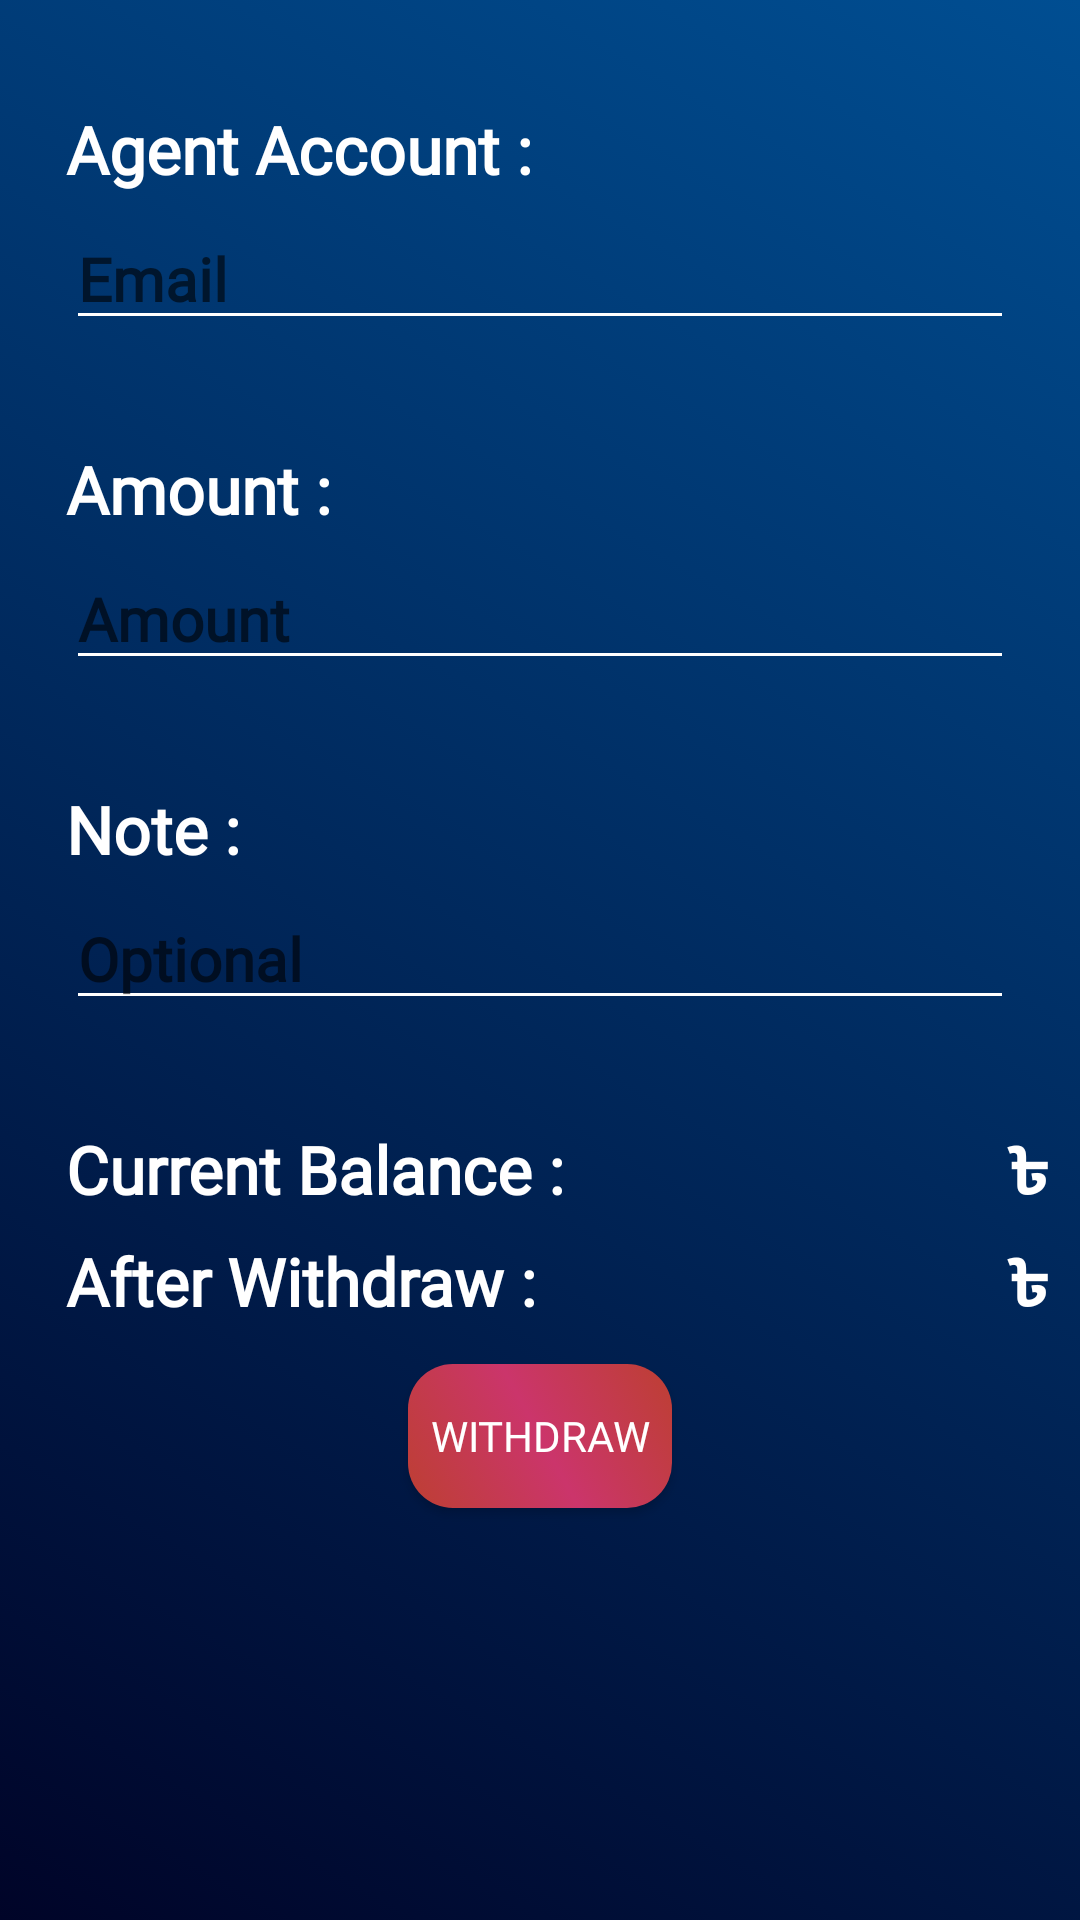

Produce the Android XML layout that renders to this screen, including the resource entries it uses.
<!-- AndroidManifest.xml: application theme Theme.Cashbook -->
<!-- res/layout/fragment_withdraw.xml -->
<?xml version="1.0" encoding="utf-8"?>
<androidx.constraintlayout.widget.ConstraintLayout xmlns:android="http://schemas.android.com/apk/res/android"
    xmlns:app="http://schemas.android.com/apk/res-auto"
    xmlns:tools="http://schemas.android.com/tools"
    android:layout_width="match_parent"
    android:layout_height="match_parent"
    android:background="@drawable/background_colour_1"
    tools:context=".fragments.WithdrawFragment">


    <TextView
        android:id="@+id/withdraw_to"
        android:layout_width="match_parent"
        android:layout_height="wrap_content"
        android:layout_marginLeft="22dp"
        android:layout_marginTop="35dp"
        android:layout_marginRight="22dp"
        android:fontFamily="@font/alike_angular"
        android:text="@string/agent_to_text"
        android:textColor="@color/white"
        android:textSize="22sp"
        android:textStyle="bold"
        app:layout_constraintEnd_toEndOf="parent"
        app:layout_constraintStart_toStartOf="parent"
        app:layout_constraintTop_toTopOf="parent"/>


    <EditText
        android:id="@+id/withdraw_email"
        android:layout_width="match_parent"
        android:layout_height="wrap_content"
        android:layout_marginLeft="22dp"
        android:layout_marginTop="5dp"
        android:layout_marginRight="22dp"
        android:backgroundTint="#FFFFFF"
        android:fontFamily="@font/alike_angular"
        android:hint="@string/email_hint"
        android:inputType="textEmailAddress"
        android:textColor="@color/white"
        android:textSize="20sp"
        android:textStyle="bold"
        app:layout_constraintEnd_toEndOf="parent"
        app:layout_constraintStart_toStartOf="parent"
        app:layout_constraintTop_toBottomOf="@id/withdraw_to"
        android:autofillHints="Email Address">

    </EditText>

    <TextView
        android:id="@+id/amount_withdraw_text"
        android:layout_width="match_parent"
        android:layout_height="wrap_content"
        android:layout_marginLeft="22dp"
        android:layout_marginTop="35dp"
        android:layout_marginRight="22dp"
        android:fontFamily="@font/alike_angular"
        android:text="@string/amount_text"
        android:textColor="@color/white"
        android:textSize="22sp"
        android:textStyle="bold"
        app:layout_constraintEnd_toEndOf="parent"
        app:layout_constraintStart_toStartOf="parent"
        app:layout_constraintTop_toBottomOf="@id/withdraw_email" />

    <EditText
        android:id="@+id/withdraw_amount"
        android:layout_width="match_parent"
        android:layout_height="wrap_content"
        android:layout_marginLeft="22dp"
        android:layout_marginTop="5dp"
        android:layout_marginRight="22dp"
        android:backgroundTint="#FFFFFF"
        android:fontFamily="@font/alike_angular"
        android:hint="@string/amount_hint"
        android:inputType="number|numberDecimal"
        android:textColor="@color/white"
        android:textSize="20sp"
        android:textStyle="bold"
        app:layout_constraintEnd_toEndOf="parent"
        app:layout_constraintStart_toStartOf="parent"
        app:layout_constraintTop_toBottomOf="@id/amount_withdraw_text"
        android:autofillHints="money">

    </EditText>


    <TextView
        android:id="@+id/note_withdraw_text"
        android:layout_width="match_parent"
        android:layout_height="wrap_content"
        android:layout_marginLeft="22dp"
        android:layout_marginTop="35dp"
        android:layout_marginRight="22dp"
        android:fontFamily="@font/alike_angular"
        android:text="@string/note_text"
        android:textColor="@color/white"
        android:textSize="22sp"
        android:textStyle="bold"
        app:layout_constraintEnd_toEndOf="parent"
        app:layout_constraintStart_toStartOf="parent"
        app:layout_constraintTop_toBottomOf="@id/withdraw_amount" />

    <EditText
        android:id="@+id/withdraw_note"
        android:layout_width="match_parent"
        android:layout_height="wrap_content"
        android:layout_marginLeft="22dp"
        android:layout_marginTop="5dp"
        android:layout_marginRight="22dp"
        android:backgroundTint="#FFFFFF"
        android:fontFamily="@font/alike_angular"
        android:hint="@string/note_hint"
        android:inputType="textShortMessage"
        android:maxLength="30"
        android:textColor="@color/white"
        android:textSize="20sp"
        android:textStyle="bold"
        app:layout_constraintEnd_toEndOf="parent"
        app:layout_constraintStart_toStartOf="parent"
        app:layout_constraintTop_toBottomOf="@id/note_withdraw_text"
        android:autofillHints="note">

    </EditText>


    <LinearLayout
        android:id="@+id/linear_withdraw_1"
        android:layout_width="match_parent"
        android:layout_height="wrap_content"
        android:orientation="horizontal"
        app:layout_constraintEnd_toEndOf="parent"
        app:layout_constraintStart_toStartOf="parent"
        app:layout_constraintTop_toBottomOf="@id/withdraw_note">


        <TextView
            android:id="@+id/current_balance__withdraw_txt"
            android:layout_width="wrap_content"
            android:layout_height="wrap_content"
            android:layout_marginLeft="22dp"
            android:layout_marginTop="35dp"
            android:layout_marginRight="22dp"
            android:fontFamily="@font/alike_angular"
            android:text="@string/current_before_balance_text"
            android:textColor="@color/white"
            android:textSize="22sp"
            android:textStyle="bold" />

        <View
            android:layout_width="0dp"
            android:layout_height="match_parent"
            android:layout_weight="1">

        </View>

        <TextView
            android:id="@+id/current_balance_withdraw"
            android:layout_width="wrap_content"
            android:layout_height="wrap_content"
            android:layout_marginStart="0dp"
            android:layout_marginTop="35dp"
            android:layout_marginEnd="10dp"
            android:fontFamily="@font/alike_angular"
            android:text="@string/taka_sign"
            android:textColor="@color/white"
            android:textSize="22sp"
            android:textStyle="bold" />

    </LinearLayout>


    <LinearLayout
        android:id="@+id/linear_withdraw_2"
        android:layout_width="match_parent"
        android:layout_height="wrap_content"
        android:orientation="horizontal"
        app:layout_constraintEnd_toEndOf="parent"
        app:layout_constraintStart_toStartOf="parent"
        app:layout_constraintTop_toBottomOf="@id/linear_withdraw_1">


        <TextView
            android:id="@+id/balance_after_withdraw_txt"
            android:layout_width="wrap_content"
            android:layout_height="wrap_content"
            android:layout_marginLeft="22dp"
            android:layout_marginTop="5dp"
            android:layout_marginRight="22dp"
            android:fontFamily="@font/alike_angular"
            android:text="@string/after_withdraw_balance_text"
            android:textColor="@color/white"
            android:textSize="22sp"
            android:textStyle="bold" />

        <View
            android:layout_width="0dp"
            android:layout_height="match_parent"
            android:layout_weight="1">

        </View>

        <TextView
            android:id="@+id/balance_after_withdraw"
            android:layout_width="wrap_content"
            android:layout_height="wrap_content"
            android:layout_marginStart="0dp"
            android:layout_marginTop="5dp"
            android:layout_marginEnd="10dp"
            android:fontFamily="@font/alike_angular"
            android:text="@string/taka_sign"
            android:textColor="@color/white"
            android:textSize="22sp"
            android:textStyle="bold" />

    </LinearLayout>


    <androidx.appcompat.widget.AppCompatButton
        android:id="@+id/withdraw_button"
        android:layout_width="wrap_content"
        android:layout_height="wrap_content"
        android:layout_centerInParent="true"
        android:layout_marginTop="10dp"
        android:background="@drawable/button_background_color2"
        android:fontFamily="@font/alike_angular"
        android:text="@string/withdraw_button_text"
        android:textColor="@color/white"
        app:layout_constraintEnd_toEndOf="parent"
        app:layout_constraintStart_toStartOf="parent"
        app:layout_constraintTop_toBottomOf="@id/linear_withdraw_2"

        >

    </androidx.appcompat.widget.AppCompatButton>


</androidx.constraintlayout.widget.ConstraintLayout>
<!-- resources referenced by this layout -->
<resources>
  <color name="white">#FFFFFFFF</color>
  <!-- drawable background_colour_1 (drawable) -->
  <?xml version="1.0" encoding="utf-8"?>
  <selector xmlns:android="http://schemas.android.com/apk/res/android">
      <item>
          <shape android:shape="rectangle">
              <corners android:radius="0dp" />
              <gradient
                  android:angle="45"
                  android:endColor="#004e92"
                  android:startColor="#000428" />
          </shape>
      </item>
  </selector>
  <!-- drawable button_background_color2 (drawable) -->
  <?xml version="1.0" encoding="utf-8"?>
  <selector xmlns:android="http://schemas.android.com/apk/res/android">
      <item android:state_pressed="true">
          <shape android:shape="rectangle">
              <corners android:radius="15dp" />
              <gradient
                  android:angle="45"
                  android:centerColor="@color/black"
                  android:endColor="@color/black"
                  android:startColor="@color/black" />
          </shape>
      </item>
      <item>
          <shape android:shape="rectangle">
              <corners android:radius="15dp" />
              <gradient
                  android:angle="45"
                  android:centerColor="#CB356B"
                  android:endColor="#BD3F32"
                  android:startColor="#BD3F32 " />
          </shape>
      </item>
  </selector>
  <string name="after_withdraw_balance_text">After Withdraw :</string>
  <string name="agent_to_text">Agent Account :</string>
  <string name="amount_hint">Amount</string>
  <string name="amount_text">Amount :</string>
  <string name="current_before_balance_text">Current Balance :</string>
  <string name="email_hint">Email</string>
  <string name="note_hint">Optional</string>
  <string name="note_text">Note :</string>
  <string name="taka_sign">৳</string>
  <string name="withdraw_button_text">Withdraw</string>
  <style name="Theme.Cashbook" parent="Theme.AppCompat.DayNight.NoActionBar">
          <item name="windowActionBar">false</item>
          <item name="windowNoTitle">true</item>
          
          <item name="colorPrimary">@color/purple_500</item>
          <item name="colorPrimaryVariant">@color/purple_700</item>
          <item name="colorOnPrimary">@color/white</item>
          
          <item name="colorSecondary">@color/teal_200</item>
          <item name="colorSecondaryVariant">@color/teal_700</item>
          <item name="colorOnSecondary">@color/black</item>
          
          <item name="android:statusBarColor" tools:targetApi="l">?attr/colorPrimaryVariant</item>
          
      </style>
  <color name="black">#FF000000</color>
  <color name="purple_500">#FF6200EE</color>
  <color name="purple_700">#FF3700B3</color>
  <color name="teal_200">#FF03DAC5</color>
  <color name="teal_700">#FF018786</color>
</resources>
